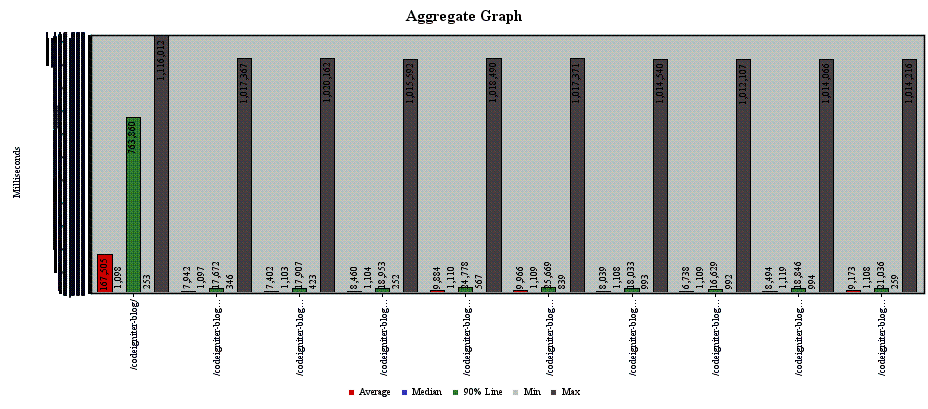

Source data for this figure (header and first rows):
sampler_label, aggregate_report_count, average, aggregate_report_min, aggregate_report_max, aggregate_report_stddev, aggregate_report_error%, aggregate_report_rate, aggregate_report_bandwidth, average_bytes
/codeigniter-blog/, 900, 167505, 253, 1116012, 317785, 0.6544, 0.6323, 21.55, 34899
/codeigniter-blog/about, 900, 7942, 346, 1017367, 48210, 0.6522, 0.6287, 7.924, 12907
/codeigniter-blog/auth/login, 1800, 7402, 423, 1020162, 41926, 0.65, 1.233, 2.451, 2036
/codeigniter-blog/dashboard, 900, 8460, 252, 1015592, 48224, 0.6467, 0.6126, 1.19, 1989
/codeigniter-blog/add-category, 2700, 9884, 567, 1018490, 44852, 0.6489, 1.793, 5.227, 2985
/codeigniter-blog/add-new-post, 2700, 9966, 839, 1017371, 44686, 0.6489, 1.765, 37.45, 21723
/codeigniter-blog/view_post/1, 2700, 8039, 993, 1014540, 43235, 0.6315, 1.744, 29.17, 17129
/codeigniter-blog/blog/search, 900, 6738, 992, 1012107, 34234, 0.6289, 0.5825, 1.353, 2378
/codeigniter-blog/category/as, 900, 8494, 994, 1014066, 48053, 0.6267, 0.582, 13.36, 23512
/codeigniter-blog/auth/logout, 900, 9173, 259, 1014216, 48151, 0.6244, 0.5827, 1.193, 2096
TOTAL, 15300, 18046, 252, 1116012, 95898, 0.6424, 9.778, 116.5, 12198
